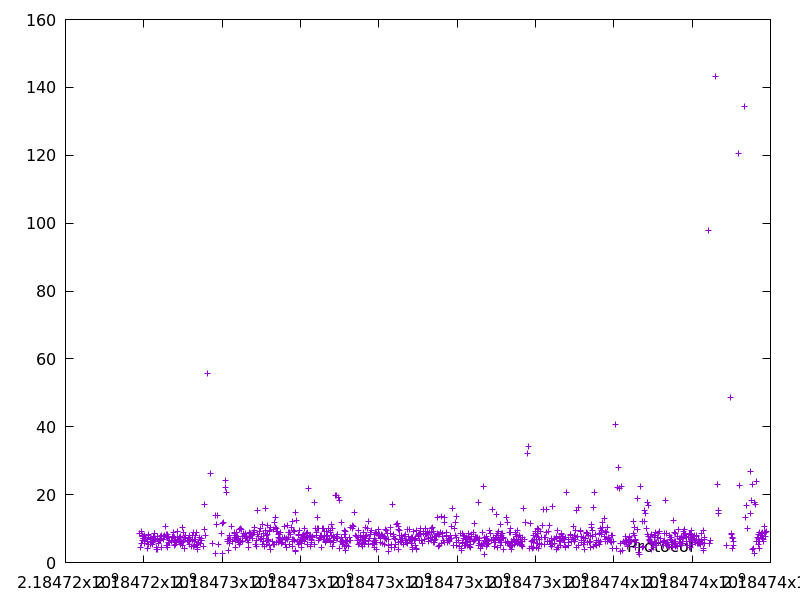

Data behind this chart, as committed beside it:
2184723889.016077, 8.474813
2184723919, 4.332
2184723939, 9.214
2184723949, 5.628
2184723957, 8.12
2184723968, 6.599
2184723976, 7.75
2184723985, 7.004
2184723992, 7.046
2184723999, 7.727
2184724006, 6.619
2184724023, 7.941
2184724029, 5.492
2184724038, 7.38
2184724053, 6.816
2184724085, 6.808
2184724092, 4.006
2184724100, 6.126
2184724114, 8.422
2184724119, 5.486
2184724130, 7.901
2184724164, 7.229
2184724172, 7.39
2184724182, 5.304
2184724202, 5.84
2184724209, 6.85
2184724216, 5.429
2184724229, 5.885
2184724235, 6.08
2184724250, 6.641
2184724258, 7.676
2184724266, 6.837
2184724274, 8.575
2184724284, 8.667
2184724293, 7.252
2184724313, 4.413
2184724332, 3.884
2184724340, 3.99
2184724354, 7.547
2184724361, 6.836
2184724376, 6.251
2184724384, 5.57
2184724411, 6.615
2184724422, 6.437
2184724430, 7.617
2184724438, 7.147
2184724456, 8.084
2184724461, 4.434
2184724492, 7.585
2184724513, 6.68
2184724525, 7.8
2184724536, 7.922
2184724551, 10.61
2184724566, 5.116
2184724576, 7.834
2184724587, 8.317
2184724593, 5.075
2184724602, 8.343
2184724610, 7.406
2184724615, 4.496
2184724623, 7.646
... 1,052 more rows
